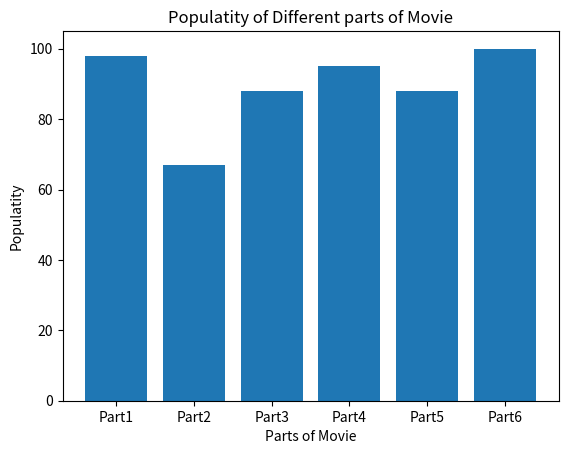

Source code (Python):
# 

import matplotlib.pyplot as plt

y = [98, 67, 88, 95, 88, 100]
x = ['Part1', 'Part2', 'Part3', 'Part4', 'Part5', 'Part6']

plt.bar(x, y)

# xlabel() - X oxuna etiket əlavə etmək üçün istifadə olunur
plt.xlabel("Parts of Movie")

# ylabel() - Y oxuna etiket əlavə etmək üçün istifadə olunur
plt.ylabel("Populatity")

# Diaqrama basliq metni əlavə etmək üçün istifadə olunur
plt.title("Populatity of Different parts of Movie")

plt.show()